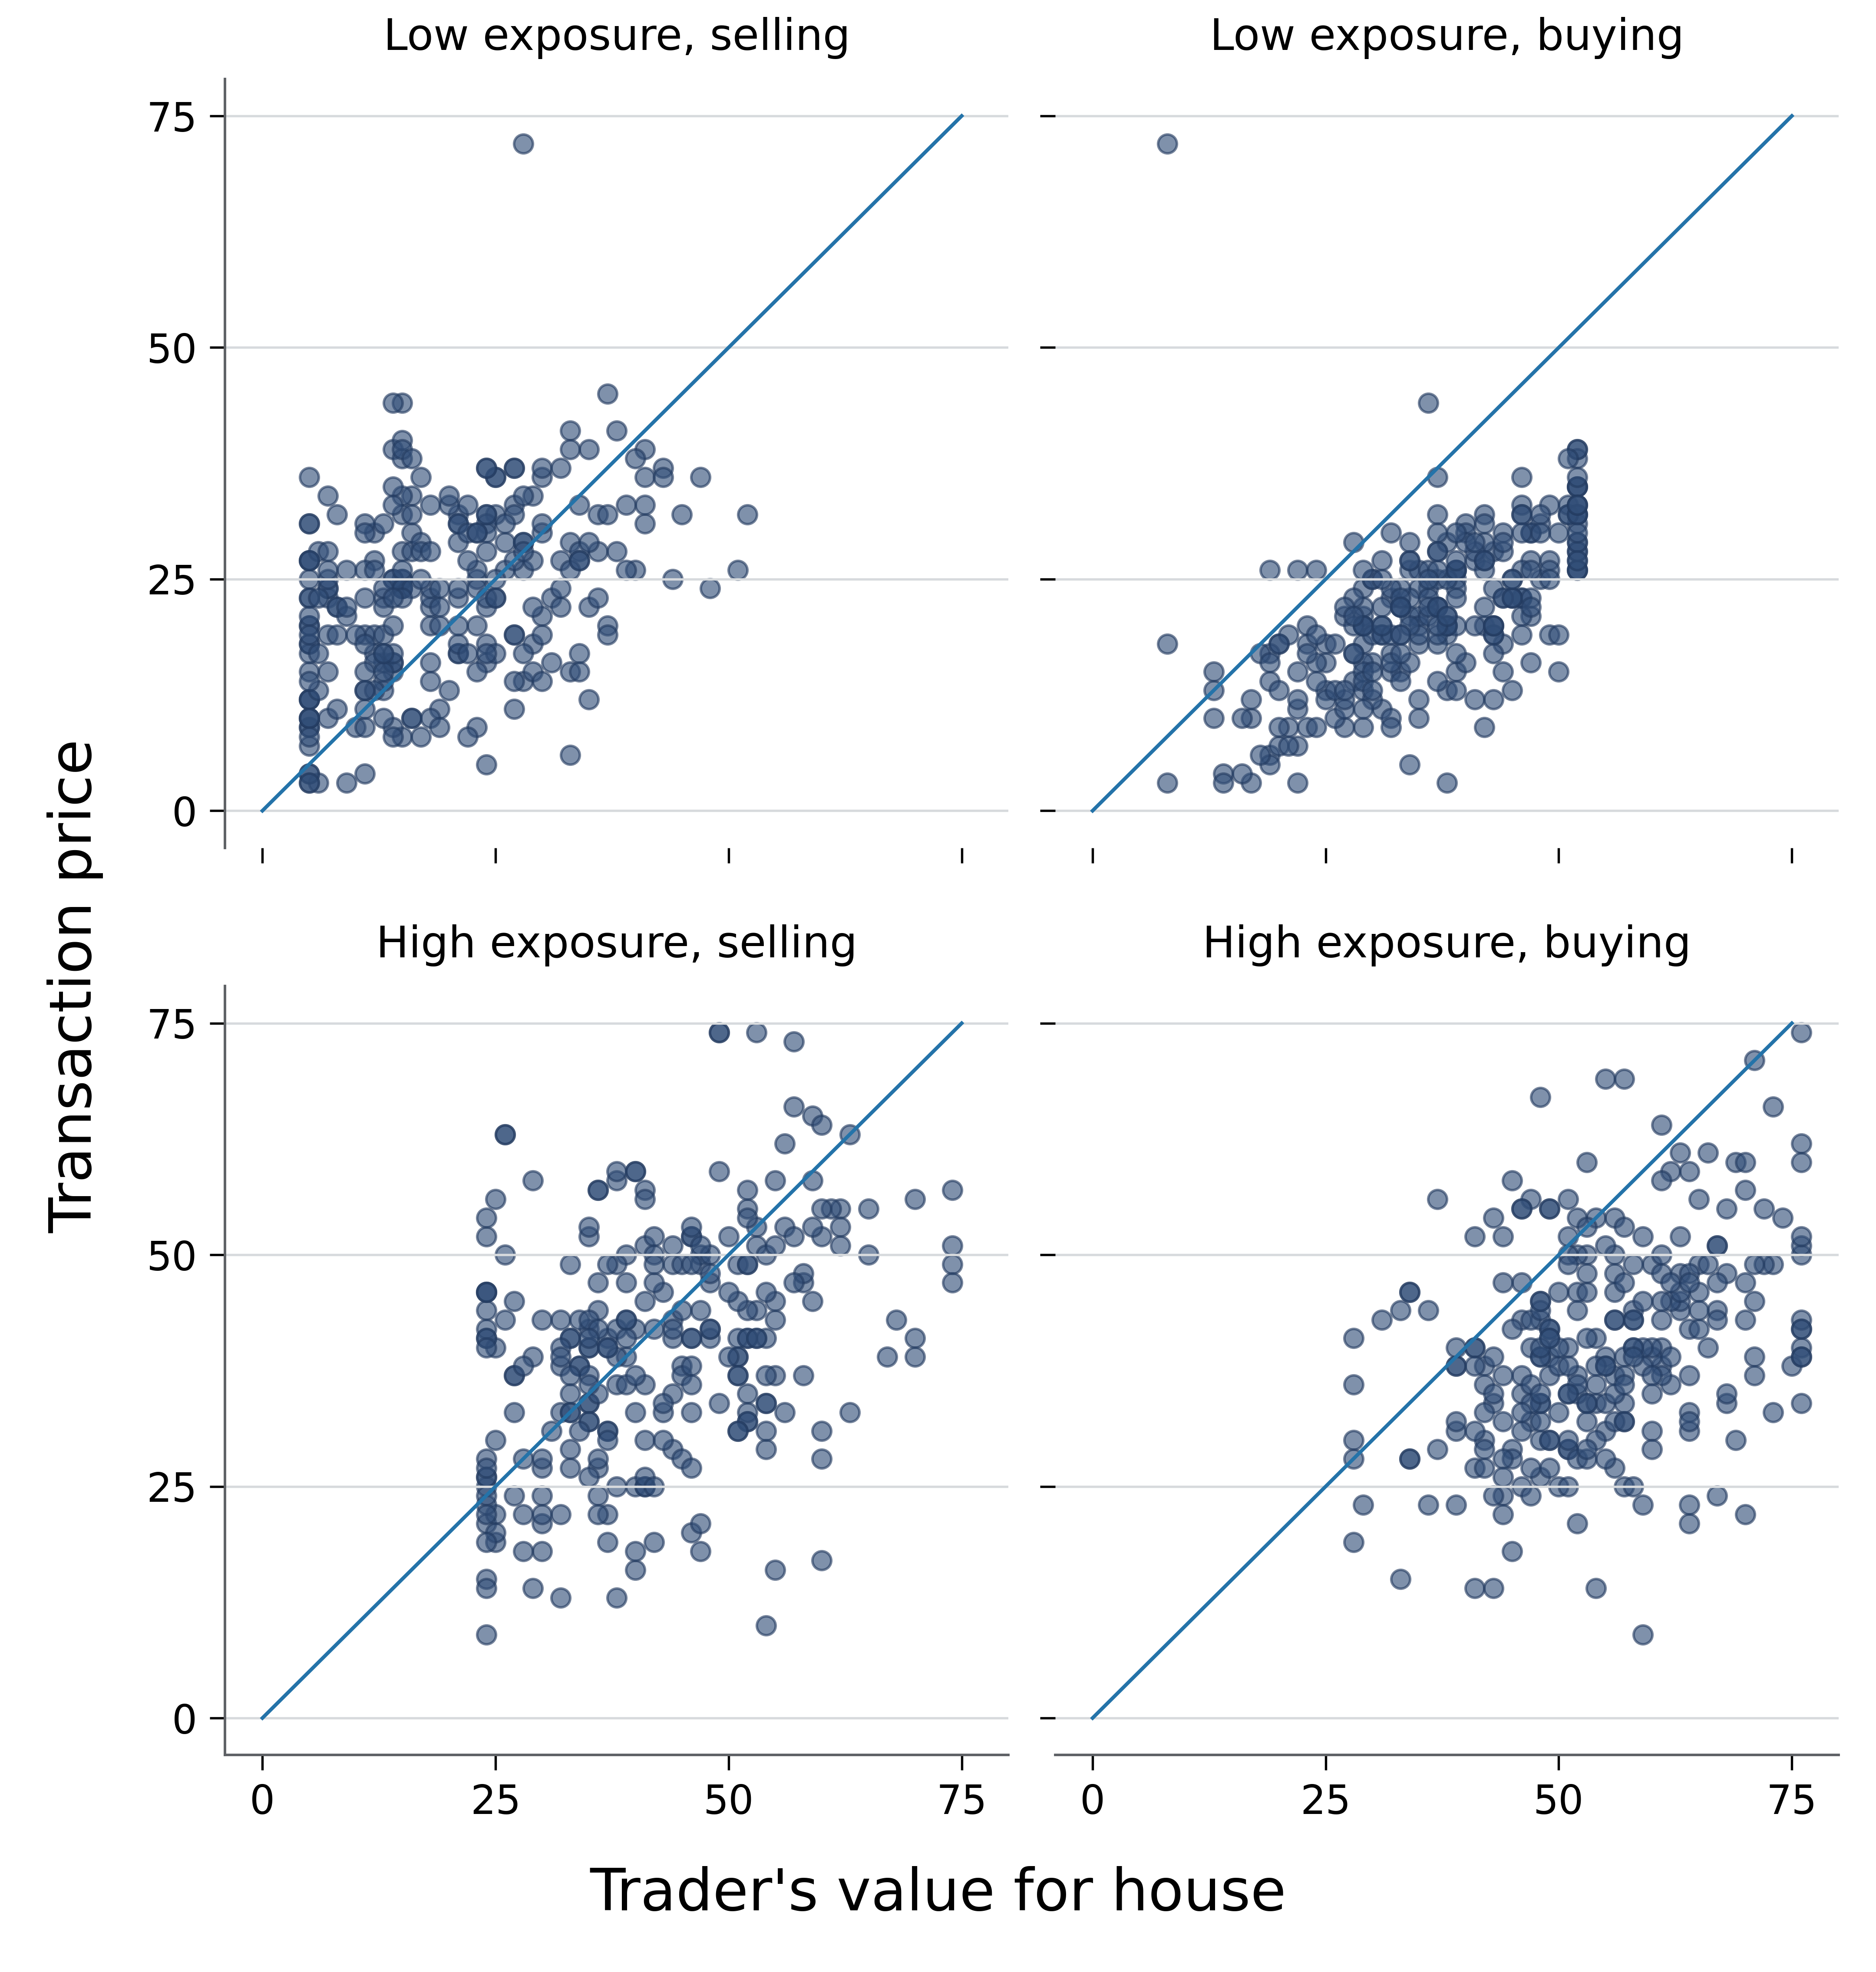

Source code (Python):
"""Render four transaction-price scatter panels against an identity line."""
from __future__ import annotations
import argparse,sys
from pathlib import Path
from matplotlib.figure import Figure
PROJECT_ROOT=Path(__file__).resolve().parents[3]; sys.path.insert(0,str(PROJECT_ROOT))
from chartlib.asset_runtime import read_frame,require_columns,require_finite,save_outputs,style_axis

def load_data(source):
    d=read_frame(source); require_columns(d,("panel","kind","x","y")); require_finite(d,("x","y"));
    if d.panel.nunique()!=4 or set(d.kind)!={"point","identity"} or (d[["x","y"]]<0).any().any(): raise ValueError("Four non-negative scatter panels with identity lines are required.")
    for _,q in d.groupby("panel"):
        identity=q[q.kind=="identity"]
        if len(q[q.kind=="point"])<2 or len(identity)!=2 or not (identity.x.to_numpy()==identity.y.to_numpy()).all(): raise ValueError("Every panel requires observations and a two-point identity path.")
    return d

def render(source):
    d=load_data(source); fig=Figure(figsize=(7.2,7.57),facecolor="white"); gs=fig.add_gridspec(2,2,left=.12,right=.98,bottom=.11,top=.96,wspace=.06,hspace=.18); panels=["Low exposure, selling","Low exposure, buying","High exposure, selling","High exposure, buying"]
    axes=[]
    for i,panel in enumerate(panels):
        ax=fig.add_subplot(gs[i//2,i%2]); axes.append(ax); style_axis(ax,grid=True); q=d[d.panel==panel]; pts=q[q.kind=="point"]; line=q[q.kind=="identity"].sort_values("x"); ax.scatter(pts.x,pts.y,s=27,color="#314E78",edgecolor="#233B60",alpha=.62,linewidths=.7); ax.plot(line.x,line.y,color="#2473A9",lw=1); ax.set_xlim(-4,80); ax.set_ylim(-4,79); ax.set_xticks([0,25,50,75]); ax.set_yticks([0,25,50,75]); ax.tick_params(labelsize=11,length=4.2); ax.set_title(panel,fontsize=12,pad=8)
        if i%2: ax.tick_params(labelleft=False); ax.spines["left"].set_visible(False)
        if i<2: ax.tick_params(labelbottom=False); ax.spines["bottom"].set_visible(False)
    fig.supxlabel("Trader's value for house",fontsize=16,y=.025); fig.supylabel("Transaction price",fontsize=16,x=.025)
    return fig

def main():
    p=argparse.ArgumentParser(description=__doc__); h=Path(__file__).resolve().parent; p.add_argument("--data",type=Path,default=h/"transaction-price-value-2x2.fixture.csv"); p.add_argument("--output-dir",type=Path,default=h); p.add_argument("--qa-preview",type=Path); a=p.parse_args(); print(save_outputs(render(a.data),a.output_dir,"transaction-price-value-2x2",qa_preview=a.qa_preview))
if __name__=="__main__": main()
